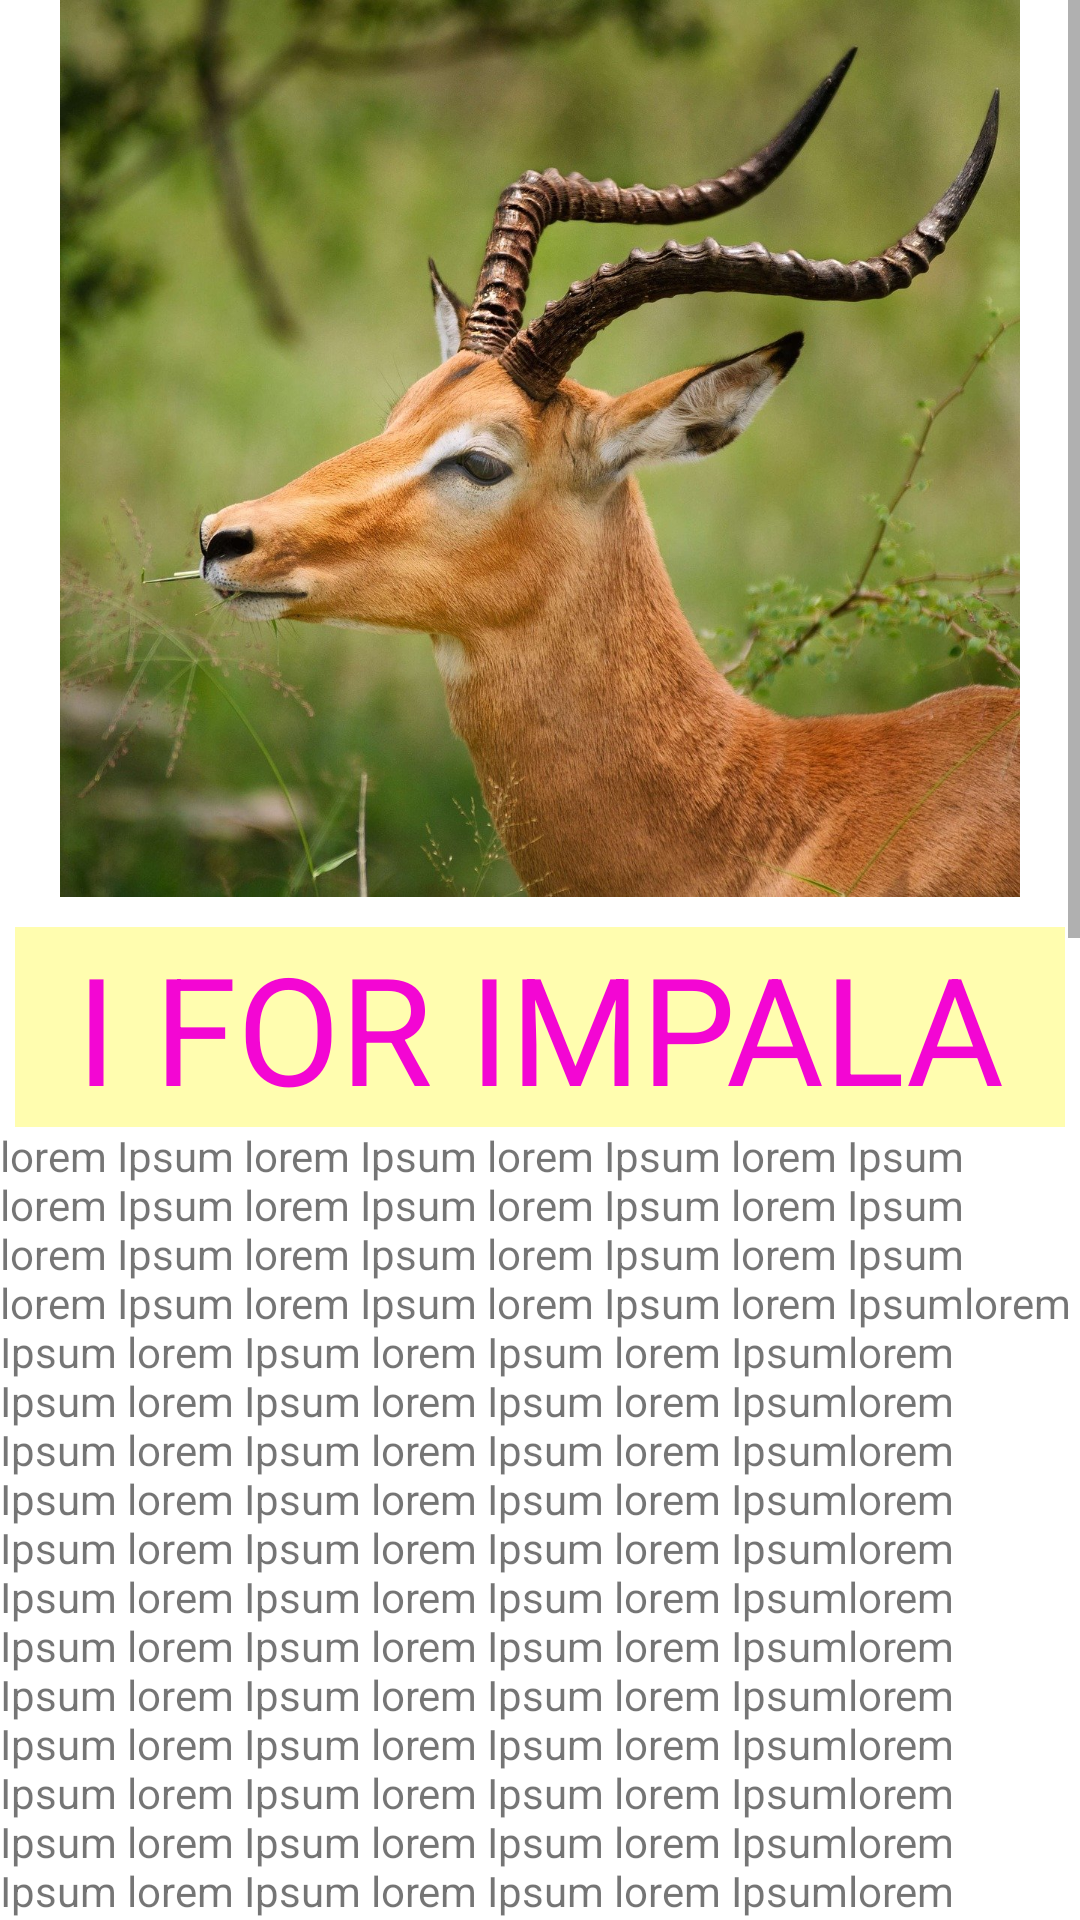

Produce the Android XML layout that renders to this screen, including the resource entries it uses.
<!-- AndroidManifest.xml: application theme Theme.AnimalPedia -->
<!-- res/layout/activity_alphabet_i.xml -->
<?xml version="1.0" encoding="utf-8"?>
<ScrollView xmlns:android="http://schemas.android.com/apk/res/android"
    xmlns:app="http://schemas.android.com/apk/res-auto"
    android:layout_width="match_parent"
    android:layout_height="match_parent">
    <LinearLayout
        android:orientation="vertical" android:layout_width="match_parent"
        android:layout_height="wrap_content">


        <ImageView
            android:id="@+id/anaconda"
            android:layout_width="match_parent"
            android:layout_height="299dp"

            app:srcCompat="@drawable/impala" />

        <TextView
            android:layout_width="match_parent"
            android:text="@string/impala"
            style="@style/heading"/>
        <TextView
            android:layout_width="wrap_content"
            android:layout_height="match_parent"
            android:text="@string/detail_of_imp"
            />
</LinearLayout>
</ScrollView>
<!-- resources referenced by this layout -->
<resources>
  <string name="detail_of_imp">lorem Ipsum lorem Ipsum lorem Ipsum lorem Ipsum lorem Ipsum lorem Ipsum lorem Ipsum lorem Ipsum lorem Ipsum lorem Ipsum lorem Ipsum lorem Ipsum lorem Ipsum lorem Ipsum lorem Ipsum lorem Ipsumlorem Ipsum lorem Ipsum lorem Ipsum lorem Ipsumlorem Ipsum lorem Ipsum lorem Ipsum lorem Ipsumlorem Ipsum lorem Ipsum lorem Ipsum lorem Ipsumlorem Ipsum lorem Ipsum lorem Ipsum lorem Ipsumlorem Ipsum lorem Ipsum lorem Ipsum lorem Ipsumlorem Ipsum lorem Ipsum lorem Ipsum lorem Ipsumlorem Ipsum lorem Ipsum lorem Ipsum lorem Ipsumlorem Ipsum lorem Ipsum lorem Ipsum lorem Ipsumlorem Ipsum lorem Ipsum lorem Ipsum lorem Ipsumlorem Ipsum lorem Ipsum lorem Ipsum lorem Ipsumlorem Ipsum lorem Ipsum lorem Ipsum lorem Ipsumlorem Ipsum lorem Ipsum lorem Ipsum lorem Ipsumlorem Ipsum lorem Ipsum lorem Ipsum lorem Ipsum lorem Ipsum lorem Ipsum lorem Ipsum lorem Ipsumlorem Ipsum lorem Ipsum lorem Ipsum lorem Ipsumlorem Ipsum lorem Ipsum lorem Ipsum lorem Ipsumlorem Ipsum lorem Ipsum lorem Ipsum lorem Ipsumlorem Ipsum lorem Ipsum lorem Ipsum lorem Ipsumlorem Ipsum lorem Ipsum lorem Ipsum lorem Ipsumlorem Ipsum lorem Ipsum lorem Ipsum lorem Ipsumlorem Ipsum lorem Ipsum lorem Ipsum lorem Ipsumlorem Ipsum lorem Ipsum lorem Ipsum lorem Ipsumlorem Ipsum lorem Ipsum lorem Ipsum lorem Ipsumlorem Ipsum lorem Ipsum lorem Ipsum lorem Ipsumlorem Ipsum lorem Ipsum lorem Ipsum lorem Ipsumlorem Ipsum lorem Ipsum lorem Ipsum lorem Ipsumlorem Ipsum lorem Ipsum lorem Ipsum lorem Ipsumlorem Ipsum lorem Ipsum lorem Ipsum lorem Ipsumlorem Ipsum lorem Ipsum lorem Ipsum lorem Ipsumlorem Ipsum lorem Ipsum lorem Ipsum lorem Ipsumlorem Ipsum lorem Ipsum lorem Ipsum lorem Ipsumlorem Ipsum lorem Ipsum lorem Ipsum lorem Ipsumlorem Ipsum lorem Ipsum lorem Ipsum lorem Ipsumlorem Ipsum lorem Ipsum lorem Ipsum lorem Ipsumlorem Ipsum lorem Ipsum lorem Ipsum lorem Ipsumlorem Ipsum lorem Ipsum lorem Ipsum lorem Ipsumlorem Ipsum lorem Ipsum lorem Ipsum lorem Ipsumlorem Ipsum lorem Ipsum lorem Ipsum lorem Ipsumlorem Ipsum lorem Ipsum lorem Ipsum lorem Ipsumlorem Ipsum lorem Ipsum lorem Ipsum lorem Ipsumlorem Ipsum lorem Ipsum lorem Ipsum lorem Ipsumlorem Ipsum lorem Ipsum lorem Ipsum lorem Ipsumlorem Ipsum lorem Ipsum lorem Ipsum lorem Ipsumlorem Ipsum lorem Ipsum lorem Ipsum lorem Ipsumlorem Ipsum lorem Ipsum lorem Ipsum lorem Ipsumlorem Ipsum lorem Ipsum lorem Ipsum lorem Ipsumlorem Ipsum lorem Ipsum lorem Ipsum lorem Ipsumlorem Ipsum lorem Ipsum lorem Ipsum lorem Ipsumlorem Ipsum lorem Ipsum lorem Ipsum lorem Ipsumlorem Ipsum lorem Ipsum lorem Ipsum lorem Ipsumlorem Ipsum lorem Ipsum lorem Ipsum lorem Ipsumlorem Ipsum lorem Ipsum lorem Ipsum lorem Ipsumlorem Ipsum lorem Ipsum lorem Ipsum lorem Ipsum</string>
  <string name="impala">I FOR IMPALA</string>
  <style name="heading">
          <item name="android:layout_height">wrap_content</item>
          <item name="android:layout_width">match_parent</item>
          <item name="android:layout_marginLeft">5dp</item>
          <item name="android:layout_marginTop">10dp</item>
          <item name="android:layout_marginRight">5dp</item>
          <item name="android:textSize">50sp</item>
          <item name="android:textColor">#F306D3</item>
          <item name="android:gravity">center</item>
          <item name="android:background">#FFFDAF</item>
      </style>
  <color name="purple_500">#FF6200EE</color>
  <color name="purple_700">#FF3700B3</color>
  <color name="white">#FFFFFFFF</color>
  <color name="teal_200">#FF03DAC5</color>
  <color name="teal_700">#FF018786</color>
  <color name="black">#FF000000</color>
</resources>
